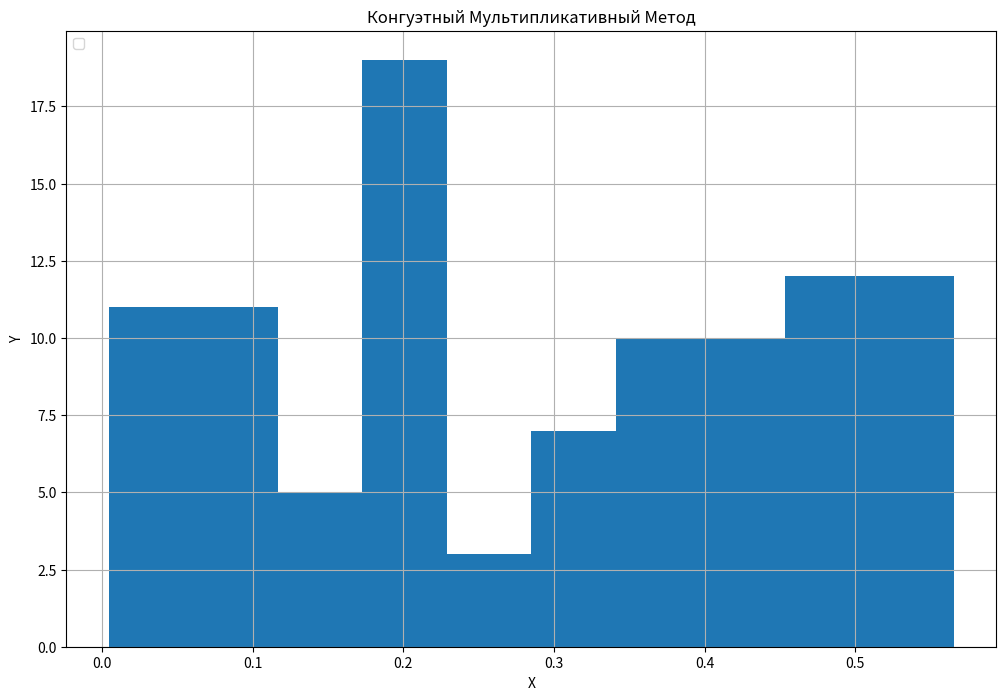

Write the Python code that produced this figure. (Note: this script raises an exception after producing the figure.)
import random
import matplotlib.pyplot as plt

plt.figure(figsize=(12, 8))
plt.title("Monte - Karlo")
plt.xlabel("X")
plt.ylabel("Y")
plt.autoscale(tight=False)
legend = []


def rand_num_Neiman(n=20):
    y = 7153
    y_list = [y / (10 ** 4)]
    for i in range(n):
        y = ((y ** 2) // 10 ** 2) % 10 ** 4
        y_list.append(y / (10 ** 4))
    plt.hist(y_list)
    plt.title("Метод Неймана")
    plt.legend(legend, loc="upper left")
    plt.grid()
    plt.show()


def multi_kong_met(n=1000):
    m_1 = 1357
    data = []
    for i in range(n):
        m_1 = ((1357 * m_1) % 5689)
        data.append(m_1 / 10000)
        print(data)
    # plt.hist(data)
    # plt.legend(legend, loc="upper left")
    # plt.grid()
    # plt.show()
    plt.hist(data)
    plt.title("Конгуэтный Мультипликативный Метод")
    plt.legend(legend, loc="upper left")
    plt.grid()
    plt.show()


def method_proizveden(n=10000):
    core = 5167
    multi_plex = 3729
    data = []
    for i in range(n):
        a = (multi_plex * core) % 10 ** 6
        multi_plex = a % 10 ** 4
        data += [(a // 10 ** 2) / 10 ** 4]
    plt.hist(data, color='blue', edgecolor='black', bins=40)
    plt.title("Метод Произведений")
    plt.legend(legend, loc="upper left")
    plt.tight_layout()
    plt.grid()
    plt.show()


def kong_met(n=999):
    x = 1
    data = []
    for i in range(1, n):
        x = ((2 ** 30) * x / (n * 10)) % 1
        data += [x]
    plt.hist(data, color='blue', edgecolor='black', bins=4)
    plt.legend(legend, loc="upper left")
    plt.title("Конгруэнтный Метод")
    plt.tight_layout()
    plt.grid()
    plt.show()


def len_kong_met(n=1999):
    x = 1221
    a = 2 ** 30
    c = 4354
    m = 10000000
    data = []
    for i in range(1, n):
        x = ((a * x + c) / m) % 1
        data += [x]
    print(data)
    plt.hist(data, color='blue', edgecolor='black', bins=4)
    plt.legend(legend, loc="upper left")
    plt.title("Линейный Конгруэнтный Метод")
    plt.tight_layout()
    plt.grid()
    plt.show()


def random_def_2(n=100):
    y = [((2 ** 30) * x / (n * 10)) % 1 for x in range(1, n)]
    plt.hist(y)
def rand(n):
    data = [random.random() for i in range(n)]
    print(data)
    plt.hist(data, color='blue', edgecolor='black', bins=4)
    plt.legend(legend, loc="upper left")
    plt.title("Встроенный Метод")
    plt.tight_layout()
    plt.grid()
    plt.show()


# n = input("Введите кол-во случайных чисел для 1 метода: ")
# random_def_1(int(n))
# n = input("Введите кол-во случайных чисел для 2 метода: ")
# random_def_2(int(n))
# n = input("Введите кол-во случайных чисел для метода Неймана: ")
# rand_num_Neiman(int(n))
# n = input("Введите кол-во случайных чисел для мультипликативного конгруэнтного метода: ")
# multi_kong_met(int(n))
# реализация первых 4 методов практики.
multi_kong_met(100)

n = input("Введите кол-во случайных чисел для Метода Неймана: ")
rand_num_Neiman(int(n))
n = input("Введите кол-во случайных чисел для Метода Произведений: ")
method_proizveden(int(n))
n = input("Введите кол-во случайных чисел для Мультипликативного конгруэнтного метода: ")
multi_kong_met(int(n))
n = input("Введите кол-во случайных чисел для Конгруэтного метода: ")
kong_met(int(n))
n = input("Введите кол-во случайных чисел для Линейного Конгруэтного Метода: ")
len_kong_met(int(n))
n = input("Введите кол-во случайных чисел для встроенного метода: ")
rand(int(n))
зкштк(ыфваыфаыв)